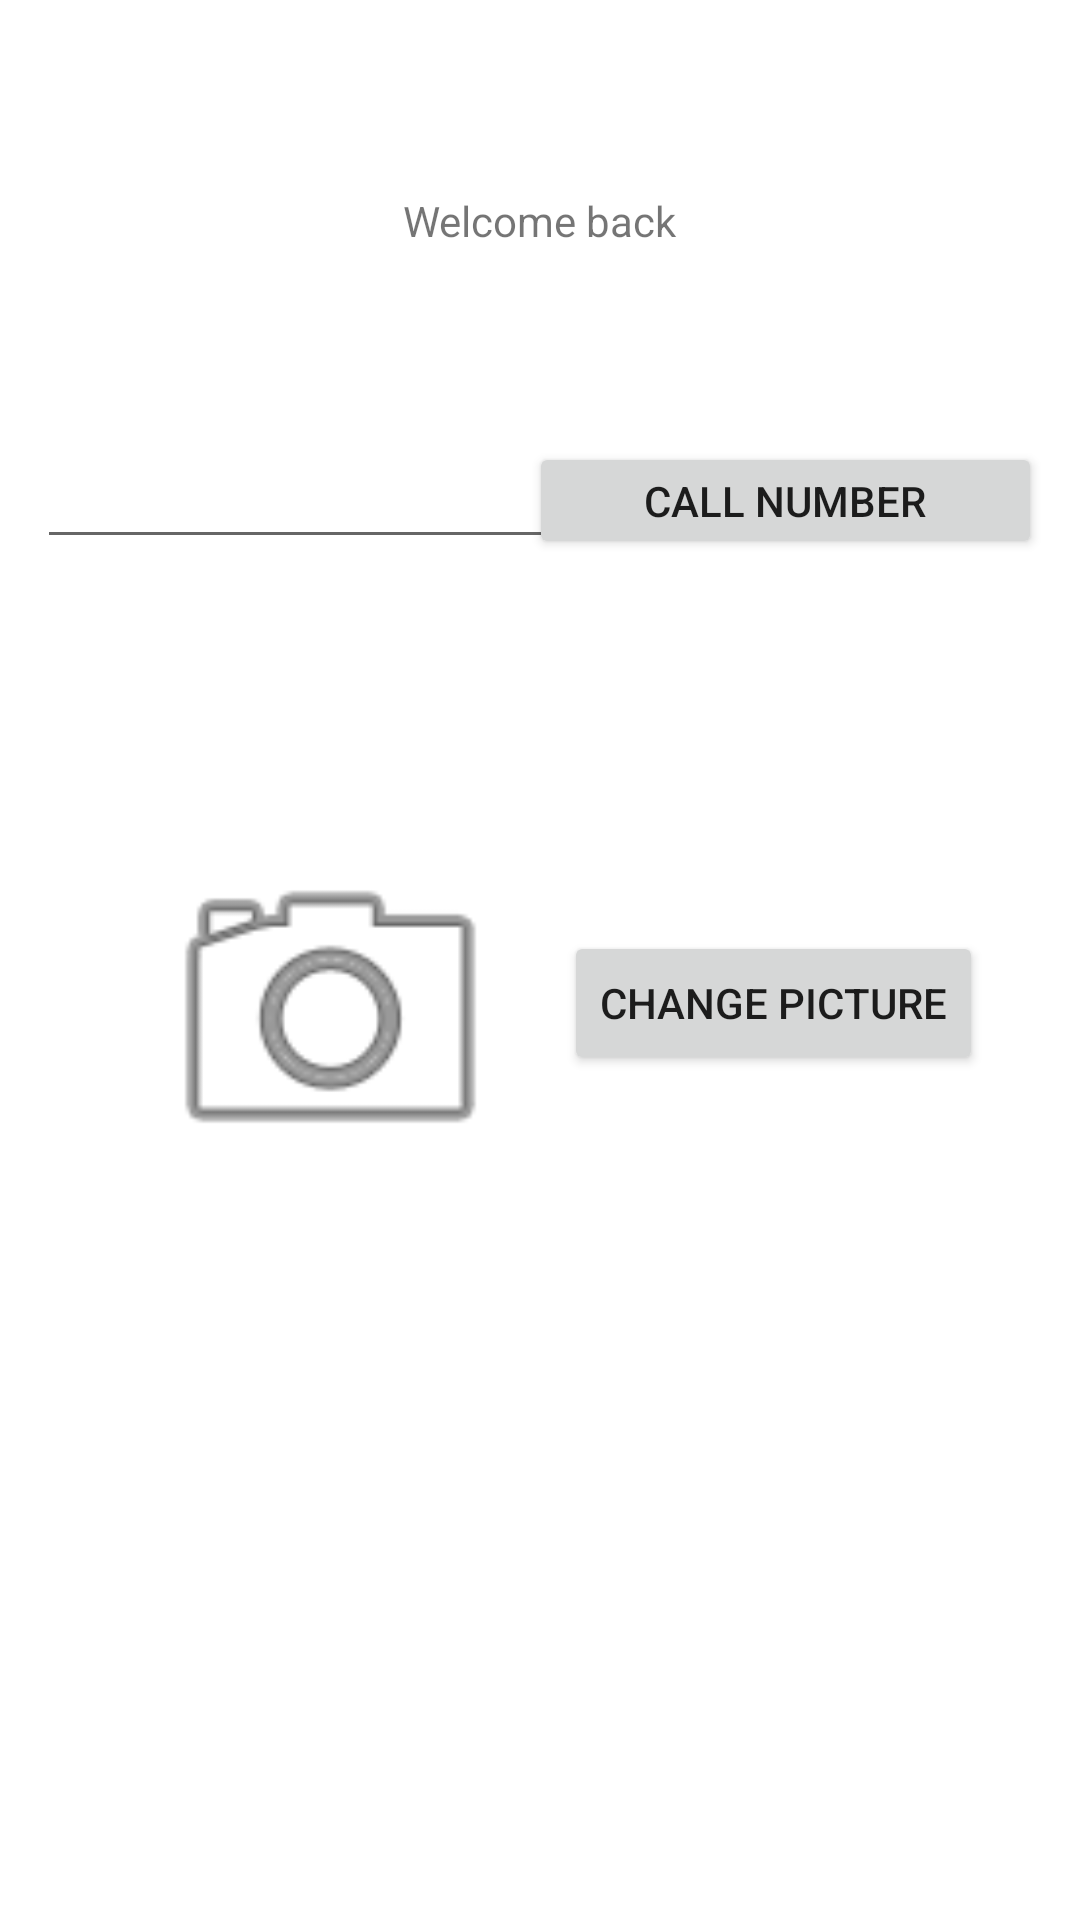

Reconstruct the res/layout file that produces this screen, plus the resources it refers to.
<!-- AndroidManifest.xml: application theme Theme.AHMEDsAndriodLabs -->
<!-- res/layout/activity_second.xml -->
<?xml version="1.0" encoding="utf-8"?>
<androidx.constraintlayout.widget.ConstraintLayout xmlns:android="http://schemas.android.com/apk/res/android"
    xmlns:app="http://schemas.android.com/apk/res-auto"
    xmlns:tools="http://schemas.android.com/tools"
    android:layout_width="match_parent"
    android:layout_height="match_parent"
    tools:context=".SecondActivity">


    <TextView
        android:id="@+id/textView2"
        android:layout_width="wrap_content"
        android:layout_height="wrap_content"
        android:layout_marginTop="64dp"
        android:orientation="horizontal"
        android:text="Welcome back"
        app:layout_constraintEnd_toEndOf="parent"
        app:layout_constraintStart_toStartOf="parent"
        app:layout_constraintTop_toTopOf="parent" />


    <EditText
        android:id="@+id/editText2"
        android:layout_width="193dp"
        android:layout_height="40dp"
        android:ems="10"
        android:inputType="phone"
        android:orientation="vertical"
        app:layout_constraintBottom_toBottomOf="parent"
        app:layout_constraintEnd_toEndOf="parent"
        app:layout_constraintHorizontal_bias="0.073"
        app:layout_constraintStart_toStartOf="parent"
        app:layout_constraintTop_toTopOf="parent"
        app:layout_constraintVertical_bias="0.244" />

    <Button
        android:id="@+id/button3"
        android:layout_width="171dp"
        android:layout_height="39dp"
        android:orientation="vertical"
        android:text="CALL NUMBER"
        app:layout_constraintBottom_toBottomOf="parent"
        app:layout_constraintEnd_toEndOf="parent"
        app:layout_constraintHorizontal_bias="0.933"
        app:layout_constraintStart_toStartOf="parent"
        app:layout_constraintTop_toTopOf="parent"
        app:layout_constraintVertical_bias="0.245" />

    <ImageView
        android:id="@+id/imageView"
        android:layout_width="145dp"
        android:layout_height="125dp"
        android:layout_marginStart="36dp"
        android:layout_marginTop="68dp"
        android:orientation="vertical"
        app:layout_constraintBottom_toBottomOf="parent"
        app:layout_constraintEnd_toStartOf="@+id/button4"
        app:layout_constraintHorizontal_bias="0.233"
        app:layout_constraintStart_toStartOf="parent"
        app:layout_constraintTop_toBottomOf="@+id/editText2"
        app:layout_constraintVertical_bias="0.079"
        app:srcCompat="@android:drawable/ic_menu_camera" />

    <Button
        android:id="@+id/button4"
        android:layout_width="wrap_content"
        android:layout_height="wrap_content"
        android:layout_marginTop="124dp"
        android:layout_weight="1"
        android:orientation="vertical"
        android:text="CHANGE PICTURE"
        app:layout_constraintBottom_toBottomOf="parent"
        app:layout_constraintEnd_toEndOf="parent"
        app:layout_constraintHorizontal_bias="0.853"
        app:layout_constraintStart_toStartOf="parent"
        app:layout_constraintTop_toBottomOf="@+id/button3"
        app:layout_constraintVertical_bias="0.0" />


</androidx.constraintlayout.widget.ConstraintLayout>
<!-- resources referenced by this layout -->
<resources>
  <style name="Theme.AHMEDsAndriodLabs" parent="Theme.MaterialComponents.DayNight.DarkActionBar">
          
          <item name="colorPrimary">@color/purple_500</item>
          <item name="colorPrimaryVariant">@color/purple_700</item>
          <item name="colorOnPrimary">@color/white</item>
          
          <item name="colorSecondary">@color/teal_200</item>
          <item name="colorSecondaryVariant">@color/teal_700</item>
          <item name="colorOnSecondary">@color/black</item>
          
          <item name="android:statusBarColor" tools:targetApi="l">?attr/colorPrimaryVariant</item>
          
      </style>
  <color name="white">#FFFFFFFF</color>
  <color name="black">#FF000000</color>
  <!-- not gathered from this repository: default colours our renderer supplied (Android Studio template values) -->
  <color name="purple_500">#FF6200EE</color>
  <color name="purple_700">#FF3700B3</color>
  <color name="teal_200">#FF03DAC5</color>
  <color name="teal_700">#FF018786</color>
</resources>
